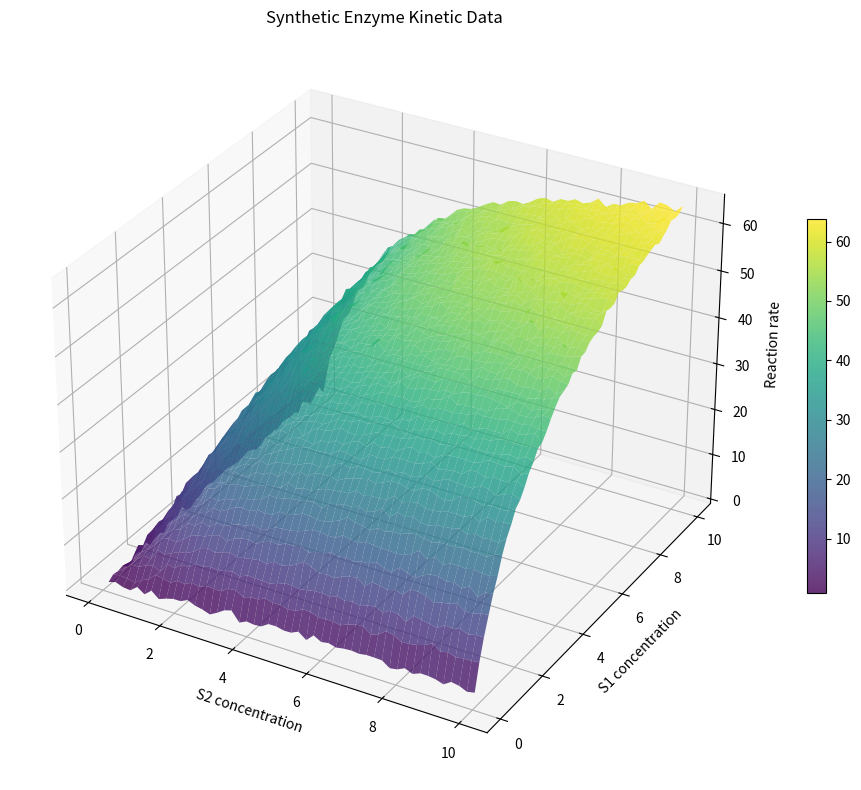

Python code for this plot:
import numpy as np
import pandas as pd

def reaction1_synthetic_data(parameters, noise_level=0.5, num_points=50):
    Vmax, Km1, Km2 = parameters
    S1 = np.linspace(0.1, 10, num_points)
    S2 = np.linspace(0.1, 10, num_points)
    S1_grid, S2_grid = np.meshgrid(S1, S2)
    
    # Michaelis-Menten equation
    rates = (Vmax * S1_grid * S2_grid) / ((Km1 + S1_grid) * (Km2 + S2_grid))
    
    # Add noise
    noise = np.random.normal(0, noise_level, rates.shape)
    noisy_rates = rates + noise

    df = pd.DataFrame(noisy_rates, columns=[f'S2_{s2:.2f}' for s2 in S2], index=[f'S1_{s1:.2f}' for s1 in S1])
    df.index.name = 'S1'
    df.columns.name = 'S2'

    return df

if __name__ == "__main__":
    # Example usage
    parameters = (100, 2, 3)  # Vmax, Km1, Km2
    synthetic_data = reaction1_synthetic_data(parameters)

    import matplotlib.pyplot as plt

    # Convert the DataFrame to numpy arrays for plotting
    S1_values = [float(idx.split('_')[1]) for idx in synthetic_data.index]
    S2_values = [float(col.split('_')[1]) for col in synthetic_data.columns]
    S1_grid, S2_grid = np.meshgrid(S2_values, S1_values)

    # Create the plot
    fig = plt.figure(figsize=(10, 8))
    ax = fig.add_subplot(111, projection='3d')

    # Plot the surface
    surf = ax.plot_surface(S1_grid, S2_grid, synthetic_data.values, 
                        cmap='viridis', alpha=0.8)

    # Add labels and title
    ax.set_xlabel('S2 concentration')
    ax.set_ylabel('S1 concentration')
    ax.set_zlabel('Reaction rate')
    ax.set_title('Synthetic Enzyme Kinetic Data')

    # Add colorbar
    plt.colorbar(surf, ax=ax, shrink=0.5)

    plt.tight_layout()
    plt.show()